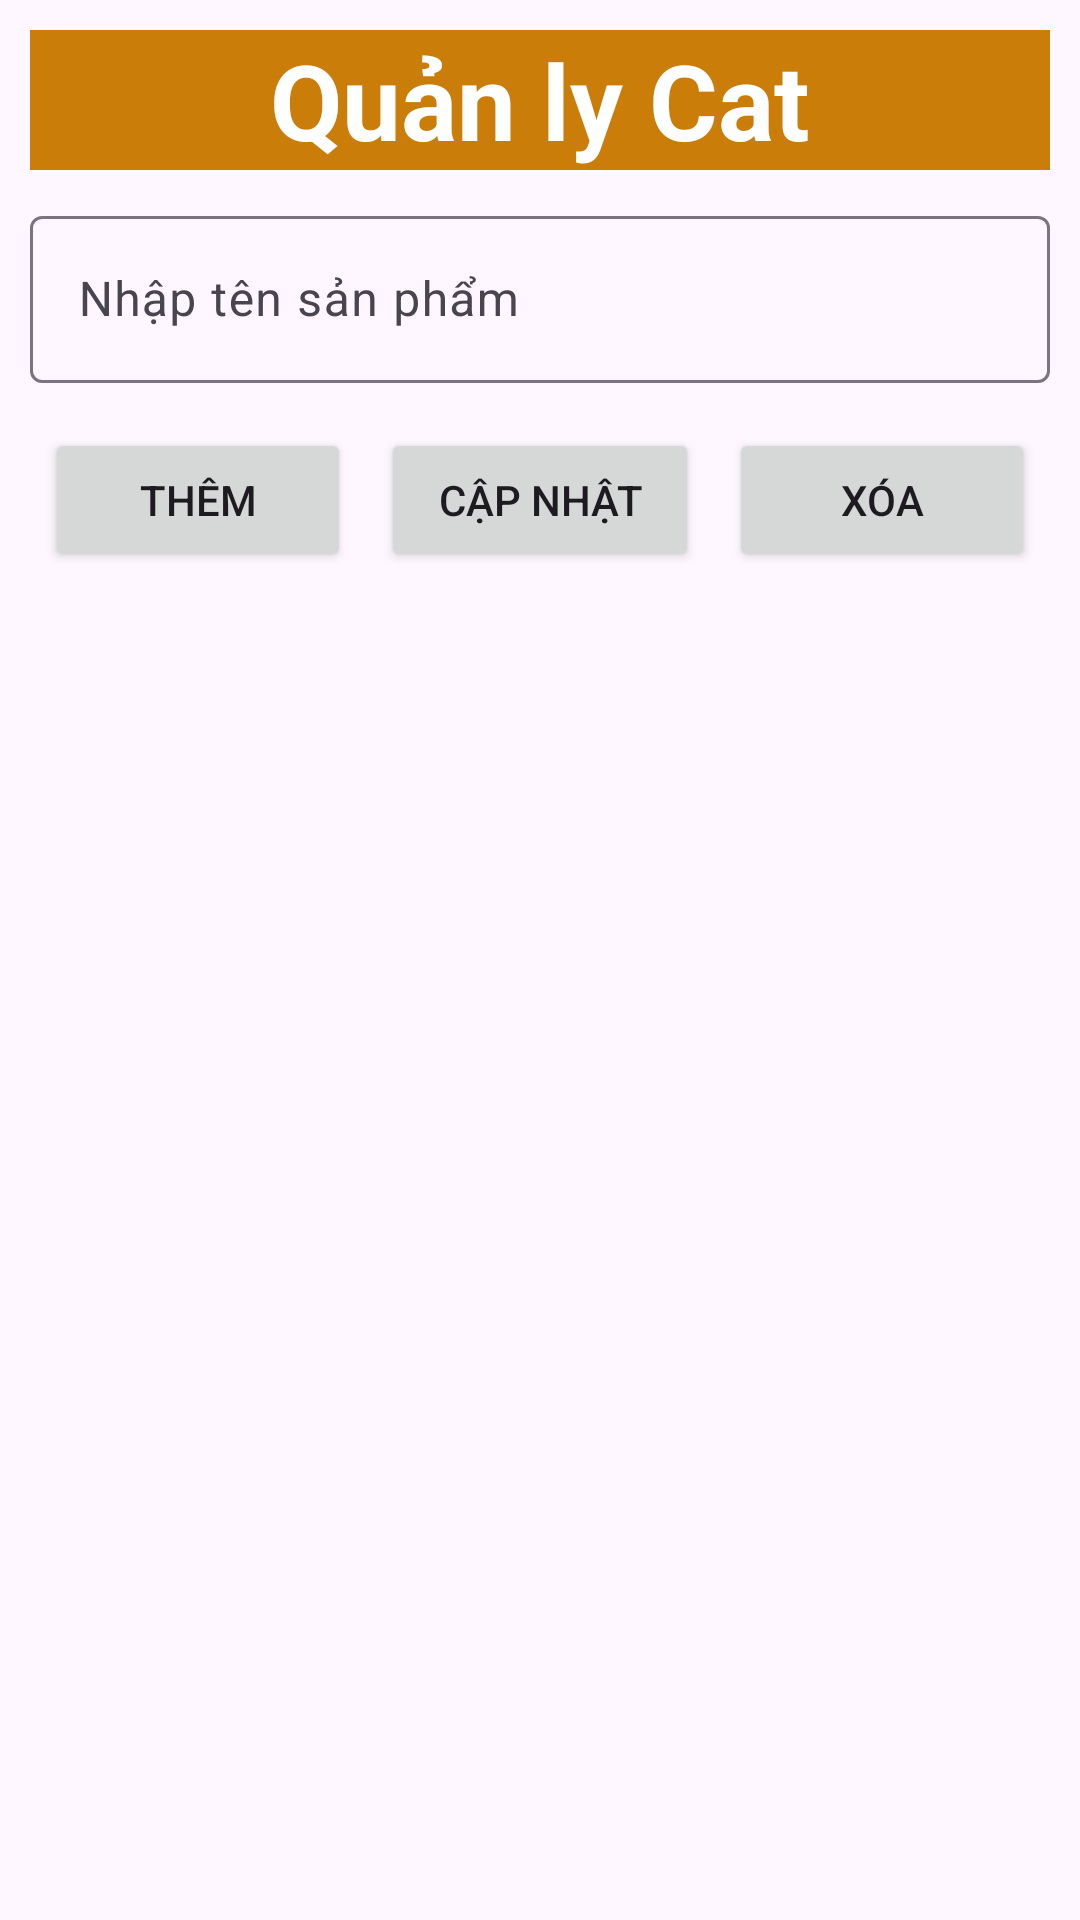

The Android layout XML behind this screen, and the referenced resources:
<!-- AndroidManifest.xml: application theme Theme.Ph22351_crud_product -->
<!-- res/layout/activity_sp.xml -->
<?xml version="1.0" encoding="utf-8"?>
<LinearLayout xmlns:android="http://schemas.android.com/apk/res/android"
    xmlns:app="http://schemas.android.com/apk/res-auto"
    xmlns:tools="http://schemas.android.com/tools"
    android:layout_width="match_parent"
    android:layout_height="match_parent"
    android:padding="10dp"
    android:orientation="vertical"
    tools:context=".SpActivity">

    <TextView
        android:id="@+id/textView"
        android:layout_width="match_parent"
        android:layout_height="wrap_content"
        android:text="Quản ly Cat"
        android:gravity="center"
        android:textColor="#FFFFFF"
        android:background="#CA7D09"
        android:textSize="35sp"
        android:textStyle="bold" />

    <LinearLayout
        android:layout_width="match_parent"
        android:layout_height="wrap_content"
        android:orientation="horizontal">


        <com.google.android.material.textfield.TextInputLayout
            android:id="@+id/ed_tenSp"
            android:layout_width="match_parent"
            android:layout_height="match_parent"
            android:layout_marginTop="10dp"
            android:hint="Nhập tên sản phẩm">

            <com.google.android.material.textfield.TextInputEditText
                android:layout_width="match_parent"
                android:layout_height="wrap_content" />
        </com.google.android.material.textfield.TextInputLayout>
    </LinearLayout>

    <LinearLayout
        android:layout_width="match_parent"
        android:layout_height="wrap_content"
        android:layout_marginTop="10dp"
        android:orientation="horizontal">

        <Button
            android:id="@+id/btnAdd"
            android:layout_width="wrap_content"
            android:layout_height="wrap_content"
            android:layout_margin="5dp"
            android:layout_weight="1"
            android:text="Thêm" />

        <Button
            android:id="@+id/btnUpdate"
            android:layout_width="wrap_content"
            android:layout_height="wrap_content"
            android:layout_margin="5dp"
            android:layout_weight="1"
            android:text="Cập nhật" />

        <Button
            android:id="@+id/btnDelete"
            android:layout_width="wrap_content"
            android:layout_height="wrap_content"
            android:layout_margin="5dp"
            android:layout_weight="1"
            android:text="Xóa" />
    </LinearLayout>

    <ListView
        android:id="@+id/lvSP"
        android:layout_width="match_parent"
        android:layout_height="match_parent" />
</LinearLayout>
<!-- resources referenced by this layout -->
<resources>
  <style name="Theme.Ph22351_crud_product" parent="Base.Theme.Ph22351_crud_product" />
  <style name="Base.Theme.Ph22351_crud_product" parent="Theme.Material3.DayNight.NoActionBar">
          
          
      </style>
</resources>
